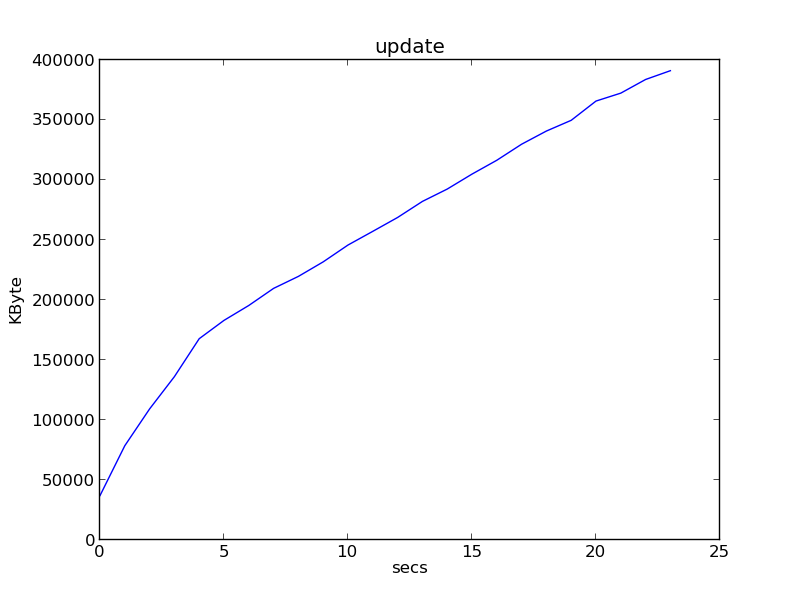

The table this chart was drawn from, first rows:
0, 37000
1, 78564
2, 109224
3, 136128
4, 167748
5, 183016
6, 195444
7, 209684
8, 219676
9, 231784
10, 245808
11, 257220
12, 268772
13, 282148
14, 292432
15, 304912
16, 316444
17, 329820
18, 340800
19, 349736
20, 365784
21, 372396
22, 383768
23, 391096
